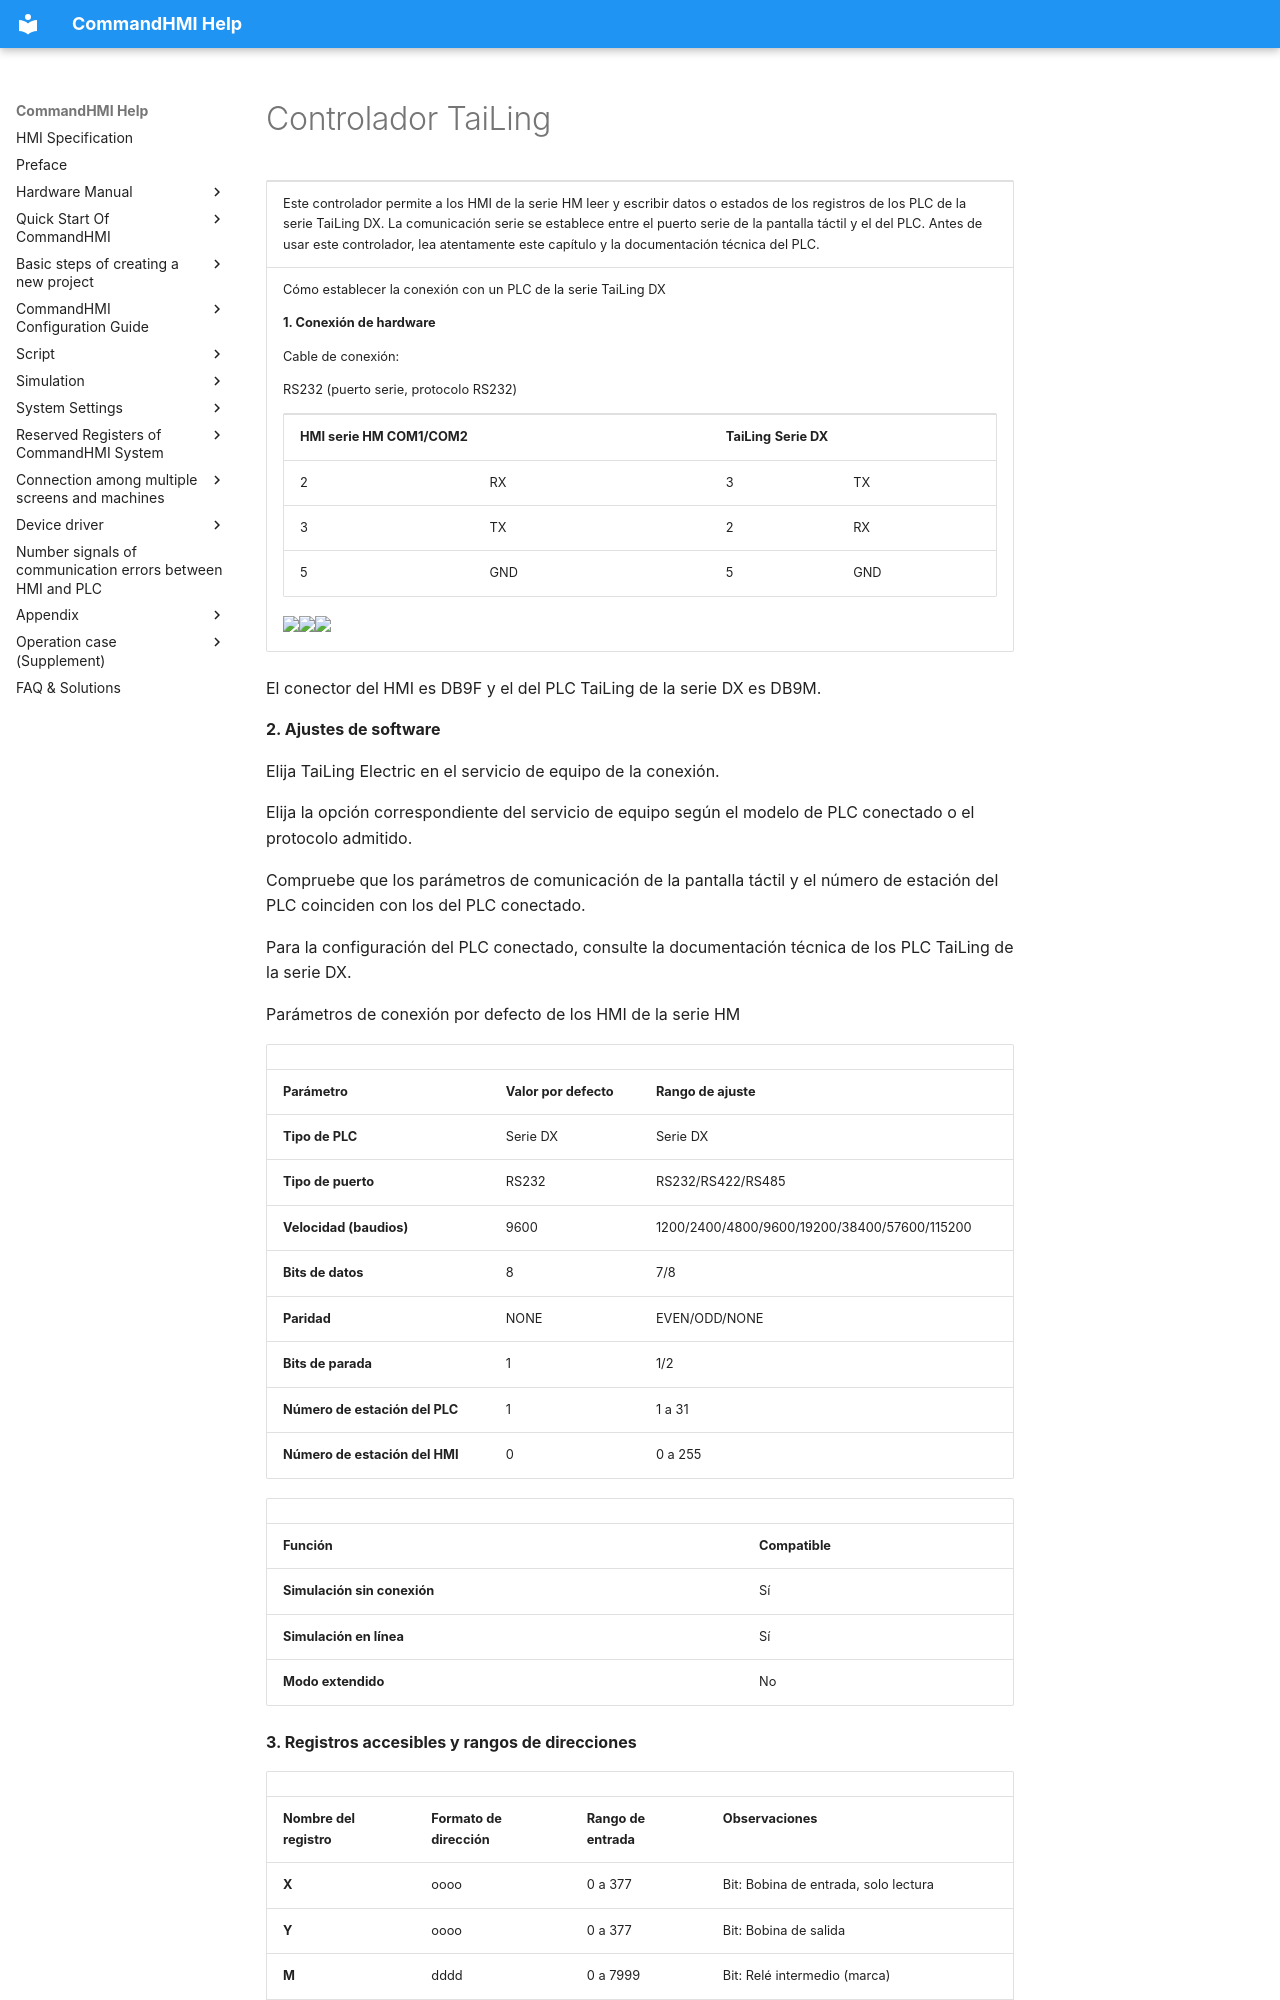

repository: AceAutomation/commandhmi-aide · page: es/drivers/tailing.html · generator: mkdocs

# Controlador TaiLing

<table>
<colgroup>
<col style="width: 100%" />
</colgroup>
<tbody>
<tr class="odd">
<td><p>Este controlador permite a los HMI de la serie HM leer y escribir datos o estados de los registros de los PLC de la serie TaiLing DX. La comunicación serie se establece entre el puerto serie de la pantalla táctil y el del PLC. Antes de usar este controlador, lea atentamente este capítulo y la documentación técnica del PLC.</p></td>
</tr>
<tr class="even">
<td><p>Cómo establecer la conexión con un PLC de la serie TaiLing DX</p>
<p><strong>1.  Conexión de hardware</strong></p>
<p>Cable de conexión:</p>
<p>RS232 <span id="OLE_LINK1"></span><span id="OLE_LINK2"></span><span id="OLE_LINK3"></span>(puerto serie, protocolo RS232)</p>
<table>
<tbody>
<tr class="odd">
<td colspan="2"><p><strong>HMI serie HM COM1/COM2</strong></p></td>
<td colspan="2"><p><strong>TaiLing</strong> <strong>Serie DX</strong></p></td>
</tr>
<tr class="even">
<td><p>2</p></td>
<td><p>RX</p></td>
<td><p>3</p></td>
<td><p>TX</p></td>
</tr>
<tr class="odd">
<td><p>3</p></td>
<td><p>TX</p></td>
<td><p>2</p></td>
<td><p>RX</p></td>
</tr>
<tr class="even">
<td><p>5</p></td>
<td><p>GND</p></td>
<td><p>5</p></td>
<td><p>GND</p></td>
</tr>
</tbody>
</table>
<p><img src="../../drivers/tailing.files/image002.gif" width="130" /><img src="../../drivers/tailing.files/image003.gif" width="290" /><img src="../../drivers/tailing.files/image004.gif" width="130" /></p></td>
</tr>
</tbody>
</table>

El conector del HMI es DB9F y el del PLC TaiLing de la serie DX es DB9M.

**2. Ajustes de software**

Elija TaiLing Electric en el servicio de equipo de la conexión.

Elija la opción correspondiente del servicio de equipo según el modelo de PLC conectado o el protocolo admitido.

Compruebe que los parámetros de comunicación de la pantalla táctil y el número de estación del PLC coinciden con los del PLC conectado.

Para la configuración del PLC conectado, consulte la documentación técnica de los PLC TaiLing de la serie DX.

Parámetros de conexión por defecto de los HMI de la serie HM

|                             |                             |                                              |
|-----------------------------|-----------------------------|----------------------------------------------|
| **Parámetro**            | **Valor por defecto** | **Rango de ajuste**                            |
| **Tipo de PLC**                | Serie DX                   | Serie DX                                    |
| **Tipo de puerto** | RS232                       | RS232/RS422/RS485                            |
| **Velocidad (baudios)**               | 9600                        | 1200/2400/4800/9600/19200/38400/57600/115200 |
| **Bits de datos**         | 8                           | 7/8                                          |
| **Paridad**                  | NONE                        | EVEN/ODD/NONE                                |
| **Bits de parada**         | 1                           | 1/2                                          |
| **Número de estación del PLC**      | 1                           | 1 a 31                                      |
| **Número de estación del HMI**      | 0                           | 0 a 255                                     |

|                         |                             |
|-------------------------|-----------------------------|
| **Función** | **Compatible** |
| **Simulación sin conexión**  | Sí                         |
| **Simulación en línea**   | Sí                         |
| **Modo extendido**       | No                          |

**3. Registros accesibles y rangos de direcciones**
